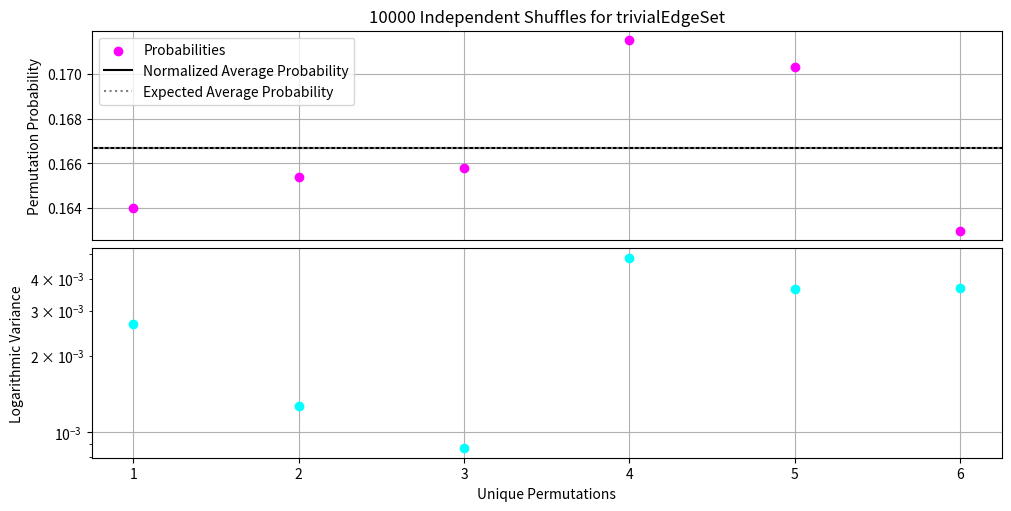
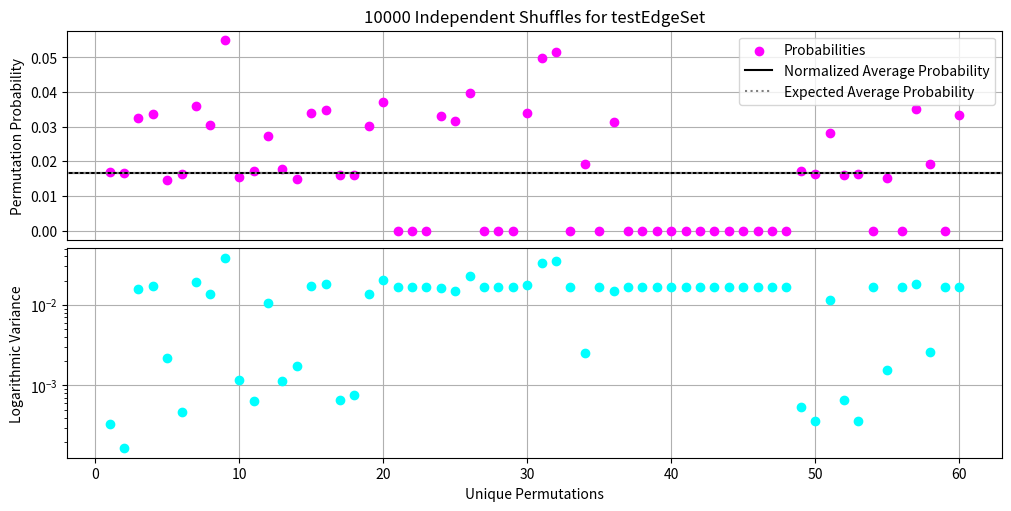
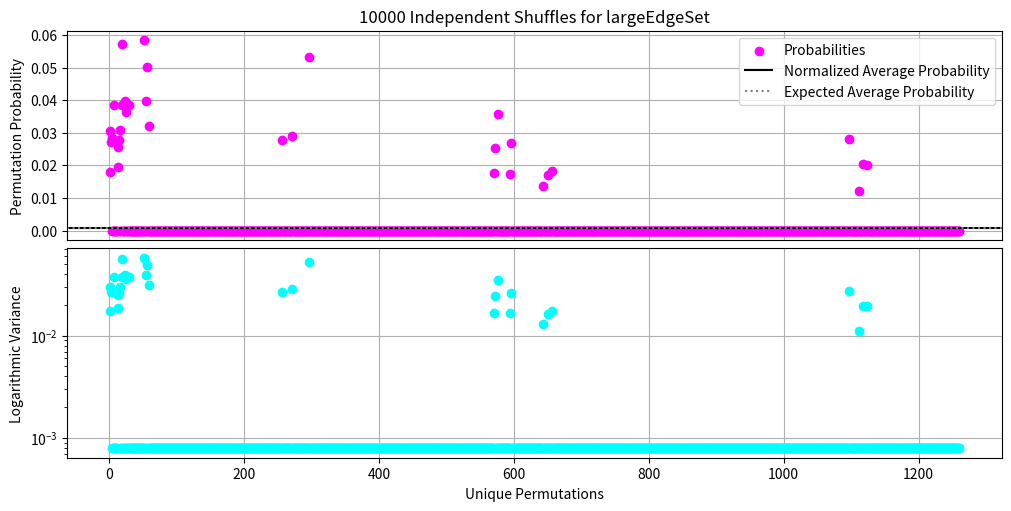

Generate these figures, in order, with matplotlib: (Note: this script raises an exception after producing the figures.)
#%% Importing modules - コンプリート

# Standard mathematics modules
import numpy as np
import matplotlib.pyplot as plt

# Group theoretic modules
from sympy.utilities.iterables import multiset_permutations


#%% Defining test edge sets to permute - コンプリート
testEdgeSet = [
        [1,2],[2,1],[2,3],[3,2],[4,4]
    ]

largeEdgeSet = [
        [1,1],[1,2],[2,1],[3,2],[3,3],[4,1],[5,2]
    ]

trivialEdgeSet = [
        [1,1],[2,2],[3,3]
        ]



# %% Redefing the consensus shuffle using the DCN notation - コンプリート

# Defining the consensus shuffle with a deterministic run time
def consensusShuffle(targetEdgeSet, extraInfo=True):
    
    # Initializing the edge set and its columns
    edgeSet = targetEdgeSet.copy()
    u = list(np.array(edgeSet).T[0]) #\vec{u}
    v = list(np.array(edgeSet).T[1]) #\vec{v}
    
    
    # Extra info: printing the original configuration of the set
    if extraInfo == True:
        print('Initial edge set of the graph:\n', edgeSet)
        print('Target list:\n', u)
        print('Dual list:\n', v)
        
    # Looping over the different endpoints of the unselected elements
    for i in reversed(
        range(
            1, len(u)
        )
    ):
        # Extra info: printing current selected endpoint
        if extraInfo == True:
            print('Current endpoint: ', u[i])
        
        # Initializing the transition index set
        t = [i]
        
        # Constructing the transition set based on non-degenerate elements
        for k in range(
            0, i #REMOVED +1
            ):
            
            print('[u[i],v[k]] tuple: ', [u[i],v[k]])
            print('[u[k],v[i]]tuple: ', [u[k],v[i]])
            
            print('not in edges: ',([u[i],v[k]] not in edgeSet))
            
            # Appending non-degenerate points to the transition set
            if (
                ([u[i],v[k]] not in edgeSet) and ([u[k],v[i]] not in edgeSet)
                ):
                print('satisfied')
                t.append(k)
            print('string k',k)
        
        # Adding current index i to the transition set
        # t.append(i)
        # t = sorted(t)
                
        # Extra info: printing the transition set
        if extraInfo == True:
            print('Current transition index set: ', t)        
                
        # Randomly selecting a point in the transition set and swapping elements
        j = np.random.choice(t)
        u[i], u[j] = u[j], u[i]
        
        # Extra info: printing randomly selected element
        if extraInfo == True:
            print('Selected transition point: ', j)
            print('Selected point in U: ', u[i])
        
        # Extra info: printing swapped elements and new list
        if extraInfo == True:
            print('Swapped element', u[i], 'with', u[j])
            print('Current target list: ', u)
            print('Current dual list: ', v)
        
    # Gluing back the pieces of the edge set together 
    finalEdgeSet = np.column_stack(
        (u,v)
    )
    
    # Extra info: presenting the final state of the edge set
    if extraInfo == True:
        print('Final state of edge set:\n', finalEdgeSet)
        
    return finalEdgeSet
                

# %% Testing out on different edge sets - コンプリート

# Testing the function on the trivial edge set
print('--- Trivial Edge Set ---')
consensusShuffle(trivialEdgeSet)

# Testing the function on the test edge set
print('--- Test Edge Set ---')
consensusShuffle(testEdgeSet)

# Testing the function on the test edge set
print('--- Large Edge Set ---')
consensusShuffle(largeEdgeSet)


# %% [Vertex Space] Computing probability distribution of group action for the consensus group - コンプリート

# Defining a plotting function for a fixed amount of iterations
def probabilityDistribution(inputEdgeSet, edgeName, iterationSize, extraInfo=False):
    
    # Defining all possible unique permutations of the input set
    permutationArray = list(
        multiset_permutations(list(np.array(inputEdgeSet).T[0]))
    )
    print('Total possible permutations: ', len(permutationArray))
    print('All possible unique permutations: ', permutationArray)

    # Initialize an empty list to tally up the occurences of given permutations
    tallySet = list(
        np.zeros(
            len(permutationArray), dtype=int
        )
    )
    
    # Iterating through iterationSize independent shuffles
    for iteration in range(
        1,iterationSize+1
        ):
        
        # Performing a random permutation of the U column of the edge set
        outputEdgeSet = consensusShuffle(inputEdgeSet,False)
        outputTargetList = list(outputEdgeSet.T[0])
        if extraInfo == True:
            print('Permuted set: ', outputTargetList)
        
        # Checking if it is one of the permutations and if so add to the tally
        for permutation in range(
            0,len(permutationArray)
        ):
            if outputTargetList == permutationArray[permutation]:
                tallySet[permutation] += 1
            
    # Extra info: printing output tally set
    if extraInfo == True:           
        print('Final tally: ',tallySet)

    # Indexing all unique permutations of U
    permutationIndexSet = list(
        np.arange(
            1, len(permutationArray)+1
        )
    )
    
    # Computing the average occurence of the unique permutations
    averageOccurence = np.mean(tallySet)/iterationSize
    
    # Probability set of all unique permutations of U
    probabilitySet = np.array(tallySet)/iterationSize

    # Plotting results of permutations for all independent iterations
    fig, axs = plt.subplots(2, 1, figsize=(10, 5), constrained_layout=True)
    
    # Top subplot: probabilities
    ax = axs[0]
    ax.scatter(permutationIndexSet,probabilitySet, color='magenta',label='Probabilities')
    ax.axhline(y=averageOccurence, color='black', label = 'Normalized Average Probability')
    ax.axhline(y=1/len(permutationArray), color='gray', label = 'Expected Average Probability', linestyle = 'dotted')
    ax.set_ylabel('Permutation Probability')
    ax.tick_params(axis='x', which='both', bottom=False, top=False, labelbottom=False)
    ax.set_title(f'{iterationSize} Independent Shuffles for {edgeName}')
    ax.legend()
    ax.grid()
    ax.set_axisbelow(True)

    # Bottom subplot: residuals
    ax = axs[1]
    ax.scatter(permutationIndexSet,np.abs(
        ( np.array(tallySet)/iterationSize ) - averageOccurence
    ), color ='aqua', label='Normalized Residues')
    ax.set_xlabel('Unique Permutations')
    ax.set_ylabel('Logarithmic Variance')
    ax.set_yscale('log')
    ax.grid()
    ax.set_axisbelow(True)
    
    return

# Computing the probability distributions for the different edge sets
print('--- Trivial Edge Set ---')
probabilityDistribution(trivialEdgeSet,'trivialEdgeSet', 10000)
print('--- Test Edge Set ---')
probabilityDistribution(testEdgeSet,'testEdgeSet', 10000)
print('--- Large Edge Set ---')
probabilityDistribution(largeEdgeSet,'largeEdgeSet', 10000)


# %% [Edge Space] Computing probability distribution of group action for the consensus group - コンプリート

# Defining a plotting function for a fixed amount of iterations
def probabilityDistribution(inputEdgeSet, edgeName, iterationSize, extraInfo=False):
    
    # Defining all possible unique permutations of the input set
    permutationArray = list(
        multiset_permutations(list(inputEdgeSet.T[0]))
    )
    print('Total possible permutations: ', len(permutationArray))
    print('All possible unique permutations: ', permutationArray)

    # Initialize an empty list to tally up the occurences of given permutations
    tallySet = list(
        np.zeros(
            len(permutationArray), dtype=int
        )
    )
    
    # Iterating through iterationSize independent shuffles
    for iteration in range(
        1,iterationSize+1
        ):
        
        # Performing a random permutation of the U column of the edge set
        outputEdgeSet = consensusShuffle(inputEdgeSet,False)
        outputTargetList = list(outputEdgeSet.T[0])
        if extraInfo == True:
            print('Permuted set: ', outputTargetList)
        
        # Checking if it is one of the permutations and if so add to the tally
        for permutation in range(
            0,len(permutationArray)
        ):
            if outputTargetList == permutationArray[permutation]:
                tallySet[permutation] += 1
            
    # Extra info: printing output tally set
    if extraInfo == True:           
        print('Final tally: ',tallySet)

    # Indexing all unique permutations of U
    permutationIndexSet = list(
        np.arange(
            1, len(permutationArray)+1
        )
    )
    
    # Computing the average occurence of the unique permutations
    averageOccurence = np.mean(tallySet)/iterationSize
    
    # Probability set of all unique permutations of U
    probabilitySet = np.array(tallySet)/iterationSize

    # Plotting results of permutations for all independent iterations
    fig, axs = plt.subplots(2, 1, figsize=(10, 5), constrained_layout=True)
    
    # Top subplot: probabilities
    ax = axs[0]
    ax.scatter(permutationIndexSet,probabilitySet, color='magenta',label='Probabilities')
    ax.axhline(y=averageOccurence, color='black', label = 'Normalized Average Probability')
    ax.axhline(y=1/len(permutationArray), color='gray', label = 'Expected Average Probability', linestyle = 'dotted')
    ax.set_ylabel('Permutation Probability')
    ax.tick_params(axis='x', which='both', bottom=False, top=False, labelbottom=False)
    ax.set_title(f'{iterationSize} Independent Shuffles for {edgeName}')
    ax.legend()
    ax.grid()
    ax.set_axisbelow(True)

    # Bottom subplot: residuals
    ax = axs[1]
    ax.scatter(permutationIndexSet,np.abs(
        ( np.array(tallySet)/iterationSize ) - averageOccurence
    ), color ='aqua', label='Normalized Residues')
    ax.set_xlabel('Unique Permutations')
    ax.set_ylabel('Logarithmic Variance')
    ax.set_yscale('log')
    ax.grid()
    ax.set_axisbelow(True)
    
    return

# Computing the probability distributions for the different edge sets
print('--- Trivial Edge Set ---')
probabilityDistribution(trivialEdgeSet,'trivialEdgeSet',10000)
print('--- Test Edge Set ---')
probabilityDistribution(testEdgeSet,'testEdgeSet',10000)
print('--- Large Edge Set ---')
probabilityDistribution(largeEdgeSet,'largeEdgeSet',10000)


# %% Constructing an initial degree sequence - コンプリート

# Initializing disordered degree sets for the vertices U,V
uDegree = [1,7,4,2]
vDegree = [3,5,2,1]

# Sorting the different degree sets into partial degree sequences
uSequence = sorted(uDegree, reverse=True)
vSequence = sorted(vDegree, reverse=True)
print('Ordered U degree sequence: ', uSequence)
print('Ordered V degree sequence: ', vSequence)


# Combining into the full degree sequence
degreeSequence = uSequence + vSequence
print('Full degree sequence: ', degreeSequence)

# Given a degree sequence we can recover partial sequences via |U|
partialUSequence = degreeSequence[:len(uDegree)]
partialVSequence = degreeSequence[len(vDegree):]
print(uSequence == partialUSequence)
print(vSequence == partialVSequence)


# %% Constructing a function to verify if a given degree sequence is satisfiable - コンプリート

# Defining the verification function for degree sequences
def sequenceVerifier(inputSequence, uSize, vSize, extraInfo=True):
    
    # Partioning degree sequence into ordered sub-sequences
    uSequence = sorted(
        inputSequence[:uSize], reverse=True
    )
    vSequence = sorted(
        inputSequence[vSize:], reverse=True
    )
    
    # Extra info: printing initial state of sequences
    if extraInfo == True:
        print('Partial U sequence: ', uSequence)
        print('Partial V sequence: ', vSequence)
    
    # Initializing constraint logic
    firstConstraint = False
    secondConstraint = False
    totalConstraint = False
    
    # Testing the first constraint: conservation
    if np.sum(uSequence) == np.sum(vSequence):
        firstConstraint = True
        
        # Extra info: printing the outcome of the first constraint
        if extraInfo == True:
            print('First constraint: ', firstConstraint)
        
    else:
        
        # Extra info: printing the outcome of the first constraint
        if extraInfo == True:
            print('First constraint: ', firstConstraint)
            
        return False
    
    # Testing the second constraint: boundedness
    for k in range(1, uSize+1):
        
        # Computing LHS of constraint
        leftHandSide = np.sum(uSequence[:k+1])
        
        # Computing RHS of constraint
        minVSequence = [min(v,k) for v in vSequence]
        rightHandSide = np.sum(minVSequence)
        
        # Extra info: printing the values of the sides
        if extraInfo == True:
            print('LHS: ', leftHandSide)
            print('RHS: ', rightHandSide)
        
        # Break loop if it doesn't satistfy each constraint for k
        if not leftHandSide <= rightHandSide:
            
            # Extra info: printing the outcome of the first constraint
            if extraInfo == True:
                print('Second constraint: ', secondConstraint)
                
            return False
    
    # If loop didn't break, then the second constraint is satisfied
    secondConstraint = True
    
    # Extra info: printing the outcome of the first constraint
    if extraInfo == True:
        print('Second constraint: ', secondConstraint)
    
    # If both constraints are sastisfied, it is a proper degree sequence
    if (firstConstraint == True) and (secondConstraint == True):
        totalConstraint = True
        
    # Returning output of the constraint
    return totalConstraint
    
# Printing some examples of the algorithm
print('--- Example non-satisfying sequence ---')
sequenceVerifier([1,2,3,4,1,2,3,4],4,4)
print('--- Example satisfying sequence ---')
sequenceVerifier([1,1,2,1,1,2],3,3)


# %% Constructing a function to output an intial graph assignment - コンプリート

# Defining the function from which outputs an edge assignment from U,V
def edgeAssignment(inputSequence, uSize, vSize, extraInfo=True):
    
    # Testing if is a satisfiable degree sequence
    if sequenceVerifier(inputSequence, uSize, vSize, False) == False:
        return False
    else:
        print('Satisfiable sequence.')

    # Initializing the ordered degree sequences and edge set
    edgeSet = []
    uSequence = sorted(
        inputSequence[:uSize], reverse=True
    )
    vSequence = sorted(
        inputSequence[vSize:], reverse=True
    )
    
    # Extra info: printing initial state of sequences and edge set
    if extraInfo == True:
        print('Partial U sequence: ', uSequence)
        print('Partial V sequence: ', vSequence)
        print('Initial edge set: ', edgeSet)
    
    # Looping through to construct the edge set
    for u in uSequence:
        for v in vSequence:
            if (u>0) and (v>0):
                edgeSet.append([u,v])
    
    print('Final edge set: ', edgeSet)
    
    
# %%
edgeAssignment([1,1,2,1,1,2],3,3)


# %%
